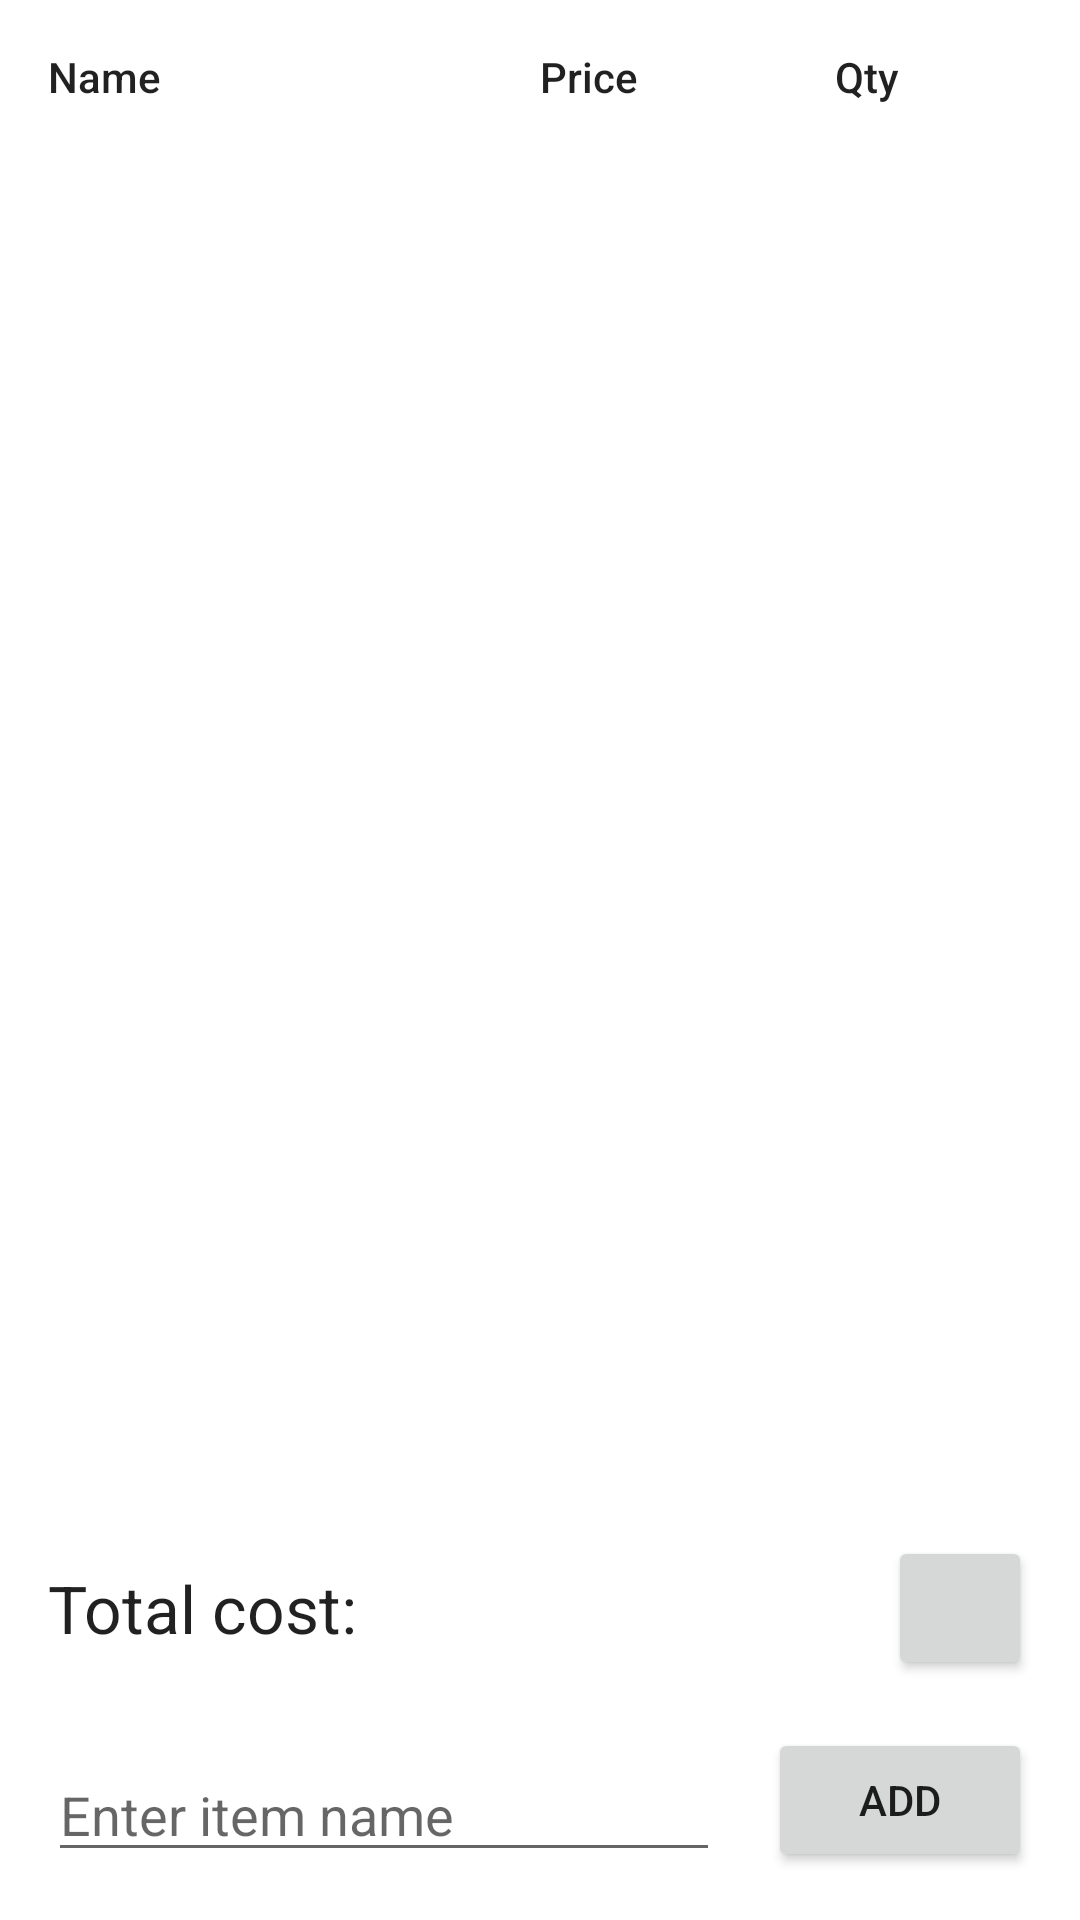

Reconstruct the res/layout file that produces this screen, plus the resources it refers to.
<!-- AndroidManifest.xml: application theme Theme.Lab9Base -->
<!-- res/layout/activity_main.xml -->
<?xml version="1.0" encoding="utf-8"?>
<androidx.constraintlayout.widget.ConstraintLayout xmlns:android="http://schemas.android.com/apk/res/android"
    xmlns:app="http://schemas.android.com/apk/res-auto"
    xmlns:tools="http://schemas.android.com/tools"
    android:layout_width="match_parent"
    android:layout_height="match_parent"
    tools:context=".MainActivity">

    <include
        android:id="@+id/header"
        layout="@layout/basket_item"
        android:layout_width="0dp"
        android:layout_height="wrap_content"
        app:layout_constraintEnd_toEndOf="parent"
        app:layout_constraintStart_toStartOf="parent"
        app:layout_constraintTop_toTopOf="parent" />

    <androidx.recyclerview.widget.RecyclerView
        android:id="@+id/shopping_recyclerview"
        android:layout_width="0dp"
        android:layout_height="0dp"
        android:layout_marginStart="16dp"
        android:layout_marginEnd="16dp"
        app:layout_constraintBottom_toTopOf="@+id/txtTotal"
        app:layout_constraintEnd_toEndOf="parent"
        app:layout_constraintStart_toStartOf="parent"
        app:layout_constraintTop_toBottomOf="@+id/header" />

    <EditText
        android:id="@+id/etItemToAdd"
        android:layout_width="0dp"
        android:layout_height="wrap_content"
        android:layout_marginStart="16dp"
        android:layout_marginEnd="8dp"
        android:layout_marginBottom="16dp"
        android:ems="10"
        android:hint="@string/enter_item_name"
        android:importantForAutofill="no"
        android:inputType="text"
        app:layout_constraintBottom_toBottomOf="parent"
        app:layout_constraintEnd_toStartOf="@+id/btnAdd"
        app:layout_constraintStart_toStartOf="parent" />

    <Button
        android:id="@+id/btnAdd"
        android:layout_width="wrap_content"
        android:layout_height="wrap_content"
        android:layout_marginStart="8dp"
        android:layout_marginEnd="16dp"
        android:layout_marginBottom="16dp"
        android:onClick="onAddItemClick"
        android:text="@string/add"
        app:layout_constraintBottom_toBottomOf="parent"
        app:layout_constraintEnd_toEndOf="parent"
        app:layout_constraintStart_toEndOf="@+id/etItemToAdd" />

    <TextView
        android:id="@+id/txtTotal"
        android:layout_width="wrap_content"
        android:layout_height="wrap_content"
        android:layout_marginStart="16dp"
        android:text="@string/total_cost"
        android:textAppearance="@style/TextAppearance.AppCompat.Large"
        app:layout_constraintBottom_toBottomOf="@+id/btnClear"
        app:layout_constraintStart_toStartOf="parent"
        app:layout_constraintTop_toTopOf="@+id/btnClear" />

    <Button
        android:id="@+id/btnClear"
        style="@style/Widget.AppCompat.Button.Small"
        android:layout_width="wrap_content"
        android:layout_height="wrap_content"
        android:layout_marginEnd="16dp"
        android:layout_marginBottom="16dp"
        android:drawableEnd="@drawable/ic_trash"
        android:onClick="onClearItemClick"
        app:layout_constraintBottom_toTopOf="@+id/btnAdd"
        app:layout_constraintEnd_toEndOf="parent" />
</androidx.constraintlayout.widget.ConstraintLayout>
<!-- res/layout/basket_item.xml (included above) -->
<?xml version="1.0" encoding="utf-8"?>
<androidx.constraintlayout.widget.ConstraintLayout xmlns:android="http://schemas.android.com/apk/res/android"
    xmlns:app="http://schemas.android.com/apk/res-auto"
    xmlns:tools="http://schemas.android.com/tools"
    android:layout_width="match_parent"
    android:layout_height="wrap_content">

    <TextView
        android:id="@+id/txtItemName"
        android:layout_width="0dp"
        android:layout_height="wrap_content"
        android:layout_marginStart="16dp"
        android:layout_marginTop="16dp"
        android:text="@string/item_name"
        android:textAppearance="@style/TextAppearance.AppCompat.Body2"
        app:layout_constraintEnd_toStartOf="@+id/txtItemPrice"
        app:layout_constraintHorizontal_weight="0.5"
        app:layout_constraintStart_toStartOf="parent"
        app:layout_constraintTop_toTopOf="parent" />

    <TextView
        android:id="@+id/txtItemPrice"
        android:layout_width="0dp"
        android:layout_height="wrap_content"
        android:layout_marginTop="16dp"
        android:text="@string/item_price"
        android:textAppearance="@style/TextAppearance.AppCompat.Body2"
        app:layout_constraintEnd_toStartOf="@+id/txtItemAmount"
        app:layout_constraintHorizontal_bias="0.5"
        app:layout_constraintHorizontal_weight="0.3"
        app:layout_constraintStart_toEndOf="@+id/txtItemName"
        app:layout_constraintTop_toTopOf="parent" />

    <TextView
        android:id="@+id/txtItemAmount"
        android:layout_width="0dp"
        android:layout_height="wrap_content"
        android:layout_marginTop="16dp"
        android:layout_marginEnd="16dp"
        android:text="@string/item_qty"
        android:textAppearance="@style/TextAppearance.AppCompat.Body2"
        app:layout_constraintEnd_toEndOf="parent"
        app:layout_constraintHorizontal_bias="0.5"
        app:layout_constraintHorizontal_weight="0.2"
        app:layout_constraintStart_toEndOf="@+id/txtItemPrice"
        app:layout_constraintTop_toTopOf="parent" />
</androidx.constraintlayout.widget.ConstraintLayout>
<!-- resources referenced by this layout -->
<resources>
  <string name="add">add</string>
  <string name="enter_item_name">Enter item name</string>
  <string name="item_name">Name</string>
  <string name="item_price">Price</string>
  <string name="item_qty">Qty</string>
  <string name="total_cost">Total cost:</string>
  <style name="Theme.Lab9Base" parent="Theme.MaterialComponents.DayNight.DarkActionBar">
          
          <item name="colorPrimary">@color/purple_500</item>
          <item name="colorPrimaryVariant">@color/purple_700</item>
          <item name="colorOnPrimary">@color/white</item>
          
          <item name="colorSecondary">@color/teal_200</item>
          <item name="colorSecondaryVariant">@color/teal_700</item>
          <item name="colorOnSecondary">@color/black</item>
          
          <item name="android:statusBarColor" tools:targetApi="l">?attr/colorPrimaryVariant</item>
          
      </style>
  <!-- not gathered from this repository: default colours our renderer supplied (Android Studio template values) -->
  <color name="purple_500">#FF6200EE</color>
  <color name="purple_700">#FF3700B3</color>
  <color name="teal_200">#FF03DAC5</color>
  <color name="teal_700">#FF018786</color>
  <color name="black">#FF000000</color>
  <color name="white">#FFFFFFFF</color>
</resources>
